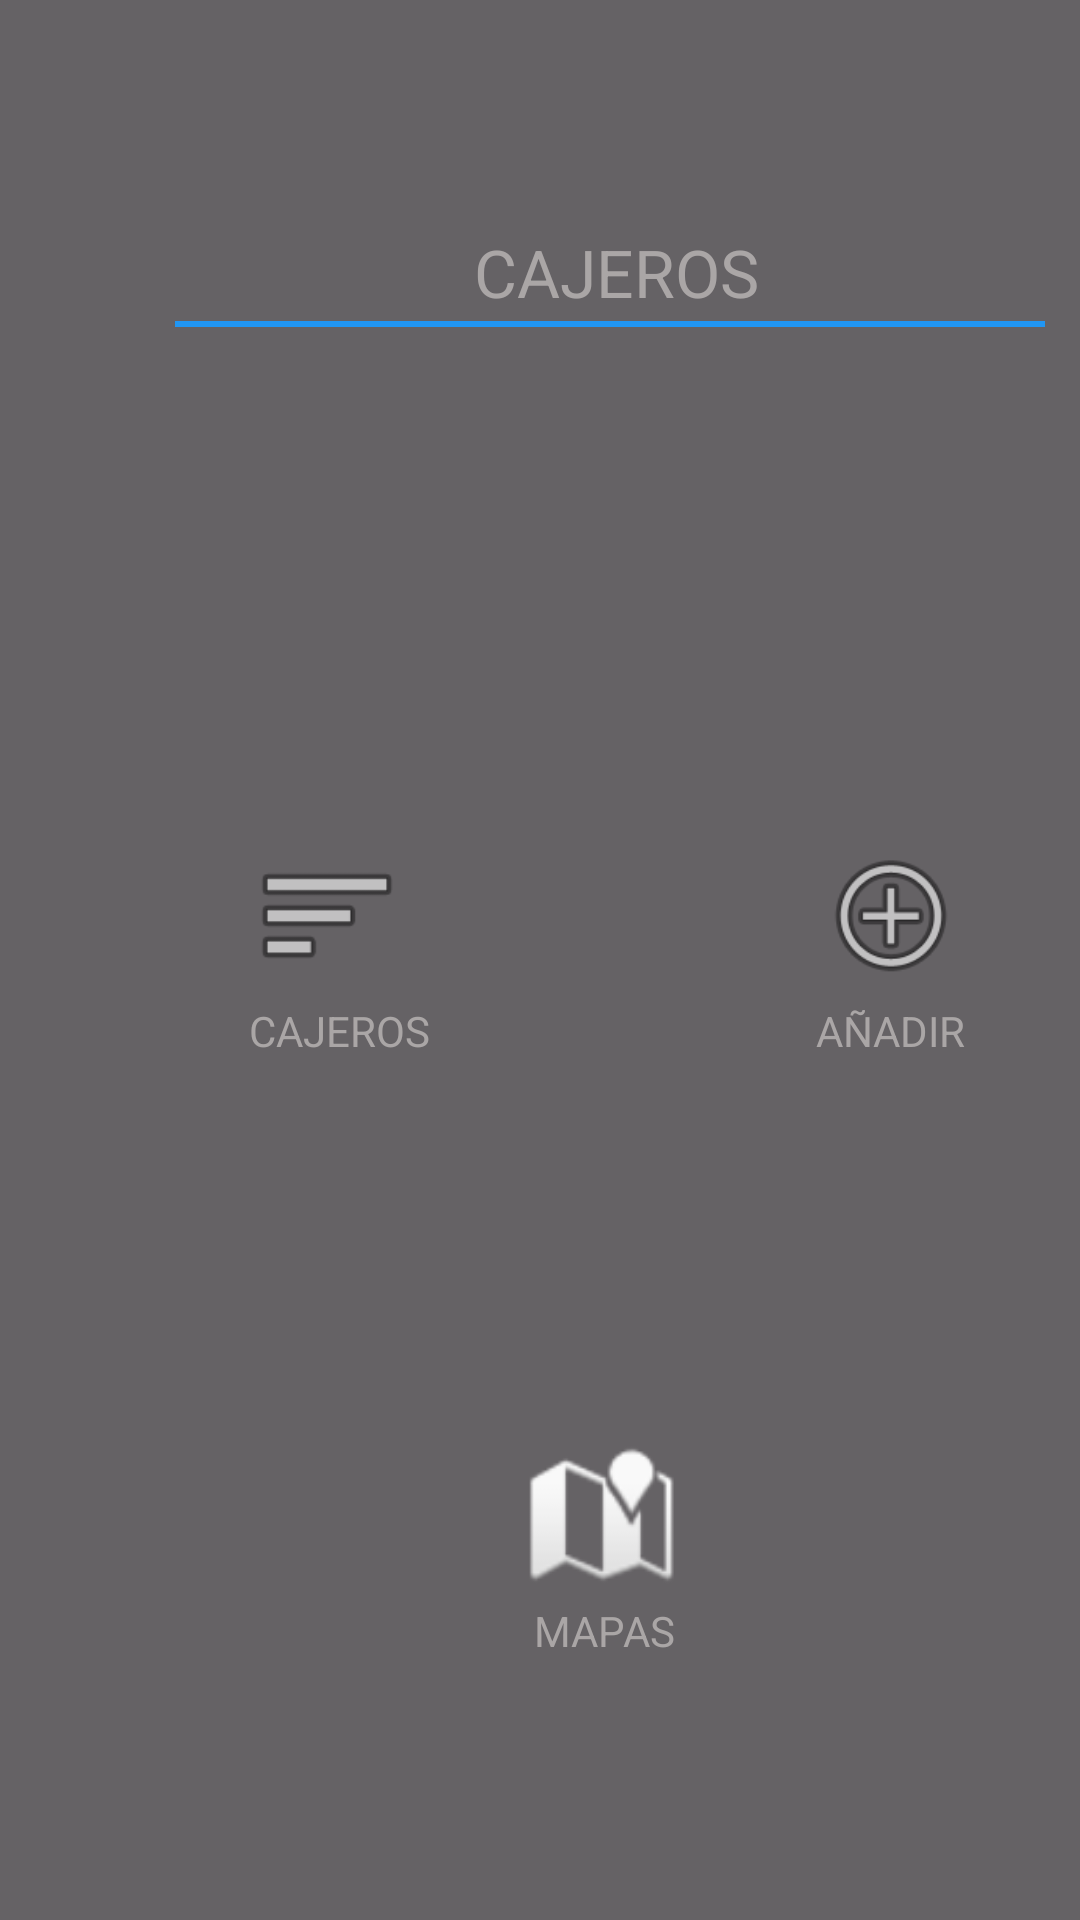

Android layout source for this screen:
<!-- AndroidManifest.xml: application theme Theme.Banco_ALVIGA -->
<!-- res/layout/activity_atm_managment.xml -->
<?xml version="1.0" encoding="utf-8"?>
<androidx.constraintlayout.widget.ConstraintLayout xmlns:android="http://schemas.android.com/apk/res/android"
    xmlns:app="http://schemas.android.com/apk/res-auto"
    xmlns:tools="http://schemas.android.com/tools"
    android:id="@+id/main"
    android:layout_width="match_parent"
    android:layout_height="match_parent"
    tools:context=".Activities.AtmManagmentActivity"
    android:background="@drawable/bitbackground">

    <View
        android:id="@+id/view2"
        android:layout_width="match_parent"
        android:layout_height="match_parent"
        android:alpha="0.6"
        android:background="@color/black"
        tools:layout_editor_absoluteX="16dp"
        tools:layout_editor_absoluteY="0dp">

    </View>

    <TextView
        android:id="@+id/textView"
        android:layout_width="wrap_content"
        android:layout_height="wrap_content"
        android:layout_marginStart="158dp"
        android:layout_marginTop="76dp"
        android:text="@string/cajeros"
        android:textSize="22dp"
        app:layout_constraintStart_toStartOf="parent"
        app:layout_constraintTop_toTopOf="@+id/view2">

    </TextView>

    <View
        android:id="@+id/view"
        android:layout_width="290dp"
        android:layout_height="2dp"
        android:layout_marginStart="-100dp"
        android:layout_marginBottom="-4dp"
        android:background="#2196F3"
        app:layout_constraintStart_toStartOf="@+id/textView"
        app:layout_constraintBottom_toBottomOf="@+id/textView" />


    <ImageButton
        android:id="@+id/btnlistar"
        android:layout_width="50dp"
        android:layout_height="50dp"
        android:layout_marginStart="84dp"
        android:layout_marginTop="280dp"
        android:background="#00000000"
        android:scaleType="centerCrop"
        app:layout_constraintStart_toStartOf="parent"
        app:layout_constraintTop_toTopOf="parent"
        app:srcCompat="@android:drawable/ic_menu_sort_by_size" />

    <TextView
        android:layout_width="wrap_content"
        android:layout_height="wrap_content"
        android:layout_marginStart="83dp"
        android:layout_marginTop="4dp"
        android:text="@string/cajeros"
        app:layout_constraintStart_toStartOf="parent"
        app:layout_constraintTop_toBottomOf="@+id/btnlistar">

    </TextView>

    <ImageButton
        android:id="@+id/btnañadir"
        android:layout_width="50dp"
        android:layout_height="50dp"
        android:layout_marginStart="272dp"
        android:layout_marginTop="280dp"
        android:background="#00000000"
        android:scaleType="centerCrop"
        app:layout_constraintStart_toStartOf="parent"
        app:layout_constraintTop_toTopOf="parent"
        app:srcCompat="@android:drawable/ic_menu_add" />

    <TextView
        android:layout_width="wrap_content"
        android:layout_height="wrap_content"
        android:layout_marginStart="272dp"
        android:layout_marginTop="4dp"
        android:text="@string/a_adir"
        app:layout_constraintStart_toStartOf="parent"
        app:layout_constraintTop_toBottomOf="@+id/btnañadir">

    </TextView>

    <ImageButton
        android:id="@+id/btnmaps"
        android:layout_width="50dp"
        android:layout_height="50dp"
        android:layout_marginStart="176dp"
        android:layout_marginTop="480dp"
        android:background="#00000000"
        android:scaleType="centerCrop"
        app:layout_constraintStart_toStartOf="parent"
        app:layout_constraintTop_toTopOf="parent"
        app:srcCompat="@android:drawable/ic_dialog_map" />

    <TextView
        android:layout_width="wrap_content"
        android:layout_height="wrap_content"
        android:layout_marginStart="178dp"
        android:layout_marginTop="4dp"
        android:text="@string/mapas"
        app:layout_constraintStart_toStartOf="parent"
        app:layout_constraintTop_toBottomOf="@+id/btnmaps">

    </TextView>


</androidx.constraintlayout.widget.ConstraintLayout>
<!-- resources referenced by this layout -->
<resources>
  <color name="black">#FF000000</color>
  <string name="a_adir">AÑADIR</string>
  <string name="cajeros">CAJEROS</string>
  <string name="mapas">MAPAS</string>
  <style name="Theme.Banco_ALVIGA" parent="Base.Theme.Banco_ALVIGA" />
  <style name="Base.Theme.Banco_ALVIGA" parent="Theme.Material3.DayNight.NoActionBar">
  
          <item name="android:textColor">#AAA6A6</item>
          <item name="editTextColor">@color/white</item>
          <item name="android:editTextColor">@color/white</item>
          <item name="colorSecondary">#AAA6A6</item>
          <item name="colorAccent">#AAA6A6</item>
          <item name="android:statusBarColor">#00010B</item>
  
  
      </style>
  <color name="white">#FFFFFFFF</color>
</resources>
